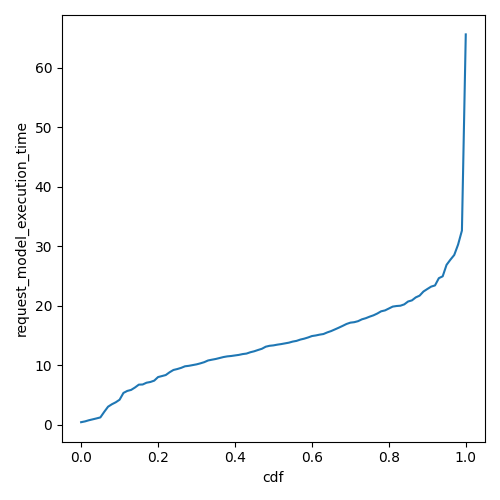

Source data for this figure (header and first rows):
cdf, request_model_execution_time
0.0, 0.4107
0.01, 0.5435
0.02, 0.7346
0.03, 0.8889
0.04, 1.047
0.05, 1.214
0.06, 2.146
0.07, 3.016
0.08, 3.429
0.09, 3.758
0.1, 4.191
0.11, 5.333
0.12, 5.67
0.13, 5.84
0.14, 6.246
0.15, 6.726
0.16, 6.752
0.17, 7.05
0.18, 7.173
0.19, 7.399
0.2, 8.001
0.21, 8.167
0.22, 8.341
0.23, 8.809
0.24, 9.193
0.25, 9.351
0.26, 9.548
0.27, 9.813
0.28, 9.891
0.29, 10.01
0.3, 10.14
0.31, 10.31
0.32, 10.51
0.33, 10.79
0.34, 10.92
0.35, 11.04
0.36, 11.2
0.37, 11.37
0.38, 11.48
0.39, 11.54
0.4, 11.64
0.41, 11.73
0.42, 11.87
0.43, 11.95
0.44, 12.18
0.45, 12.34
0.46, 12.56
0.47, 12.76
0.48, 13.11
0.49, 13.26
0.5, 13.33
0.51, 13.45
0.52, 13.55
0.53, 13.67
0.54, 13.78
0.55, 13.97
0.56, 14.09
0.57, 14.31
0.58, 14.46
0.59, 14.66
... 41 more rows
